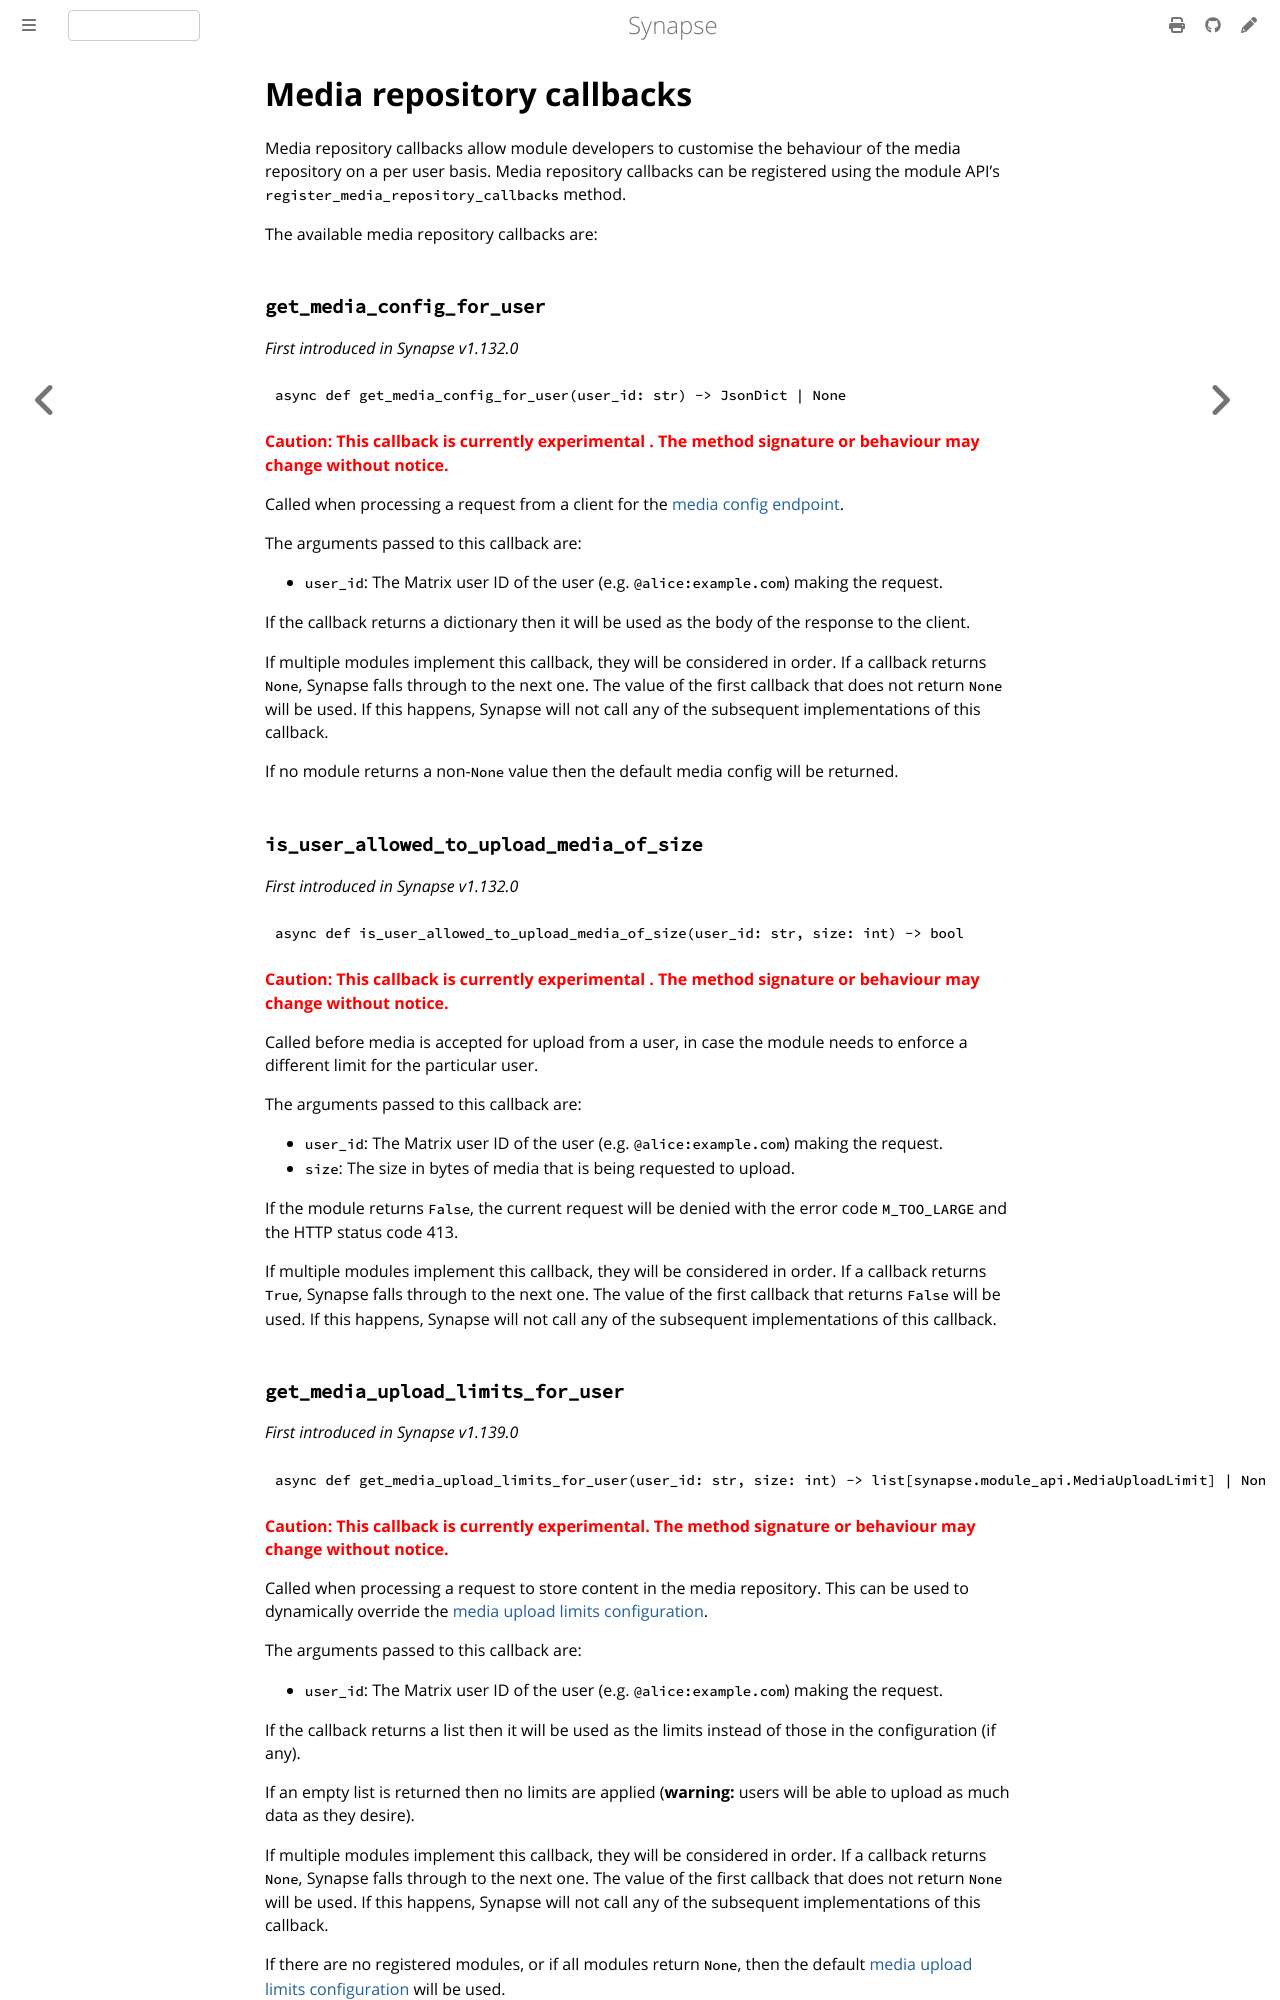

repository: alessblaze/synapse · page: develop/modules/media_repository_callbacks.html · generator: mdbook

# Media repository callbacks

Media repository callbacks allow module developers to customise the behaviour of the
media repository on a per user basis. Media repository callbacks can be registered
using the module API's `register_media_repository_callbacks` method.

The available media repository callbacks are:

### `get_media_config_for_user`

_First introduced in Synapse v1.132.0_

```python
async def get_media_config_for_user(user_id: str) -> JsonDict | None
```

**<span style="color:red">
Caution: This callback is currently experimental . The method signature or behaviour
may change without notice.
</span>**

Called when processing a request from a client for the
[media config endpoint](https://spec.matrix.org/latest/client-server-api/#get_matrixclientv1mediaconfig).

The arguments passed to this callback are:

* `user_id`: The Matrix user ID of the user (e.g. `@alice:example.com`) making the request.

If the callback returns a dictionary then it will be used as the body of the response to the
client.

If multiple modules implement this callback, they will be considered in order. If a
callback returns `None`, Synapse falls through to the next one. The value of the first
callback that does not return `None` will be used. If this happens, Synapse will not call
any of the subsequent implementations of this callback.

If no module returns a non-`None` value then the default media config will be returned.

### `is_user_allowed_to_upload_media_of_size`

_First introduced in Synapse v1.132.0_

```python
async def is_user_allowed_to_upload_media_of_size(user_id: str, size: int) -> bool
```

**<span style="color:red">
Caution: This callback is currently experimental . The method signature or behaviour
may change without notice.
</span>**

Called before media is accepted for upload from a user, in case the module needs to
enforce a different limit for the particular user.

The arguments passed to this callback are:

* `user_id`: The Matrix user ID of the user (e.g. `@alice:example.com`) making the request.
* `size`: The size in bytes of media that is being requested to upload.

If the module returns `False`, the current request will be denied with the error code
`M_TOO_LARGE` and the HTTP status code 413.

If multiple modules implement this callback, they will be considered in order. If a callback
returns `True`, Synapse falls through to the next one. The value of the first callback that
returns `False` will be used. If this happens, Synapse will not call any of the subsequent
implementations of this callback.

### `get_media_upload_limits_for_user`

_First introduced in Synapse v1.139.0_

```python
async def get_media_upload_limits_for_user(user_id: str, size: int) -> list[synapse.module_api.MediaUploadLimit] | None
```

**<span style="color:red">
Caution: This callback is currently experimental. The method signature or behaviour
may change without notice.
</span>**

Called when processing a request to store content in the media repository. This can be used to dynamically override
the [media upload limits configuration](../usage/configuration/config_documentation.html#media_upload_limits).

The arguments passed to this callback are:

* `user_id`: The Matrix user ID of the user (e.g. `@alice:example.com`) making the request.

If the callback returns a list then it will be used as the limits instead of those in the configuration (if any).

If an empty list is returned then no limits are applied (**warning:** users will be able
to upload as much data as they desire).

If multiple modules implement this callback, they will be considered in order. If a
callback returns `None`, Synapse falls through to the next one. The value of the first
callback that does not return `None` will be used. If this happens, Synapse will not call
any of the subsequent implementations of this callback.

If there are no registered modules, or if all modules return `None`, then
the default
[media upload limits configuration](../usage/configuration/config_documentation.html#media_upload_limits)
will be used.
